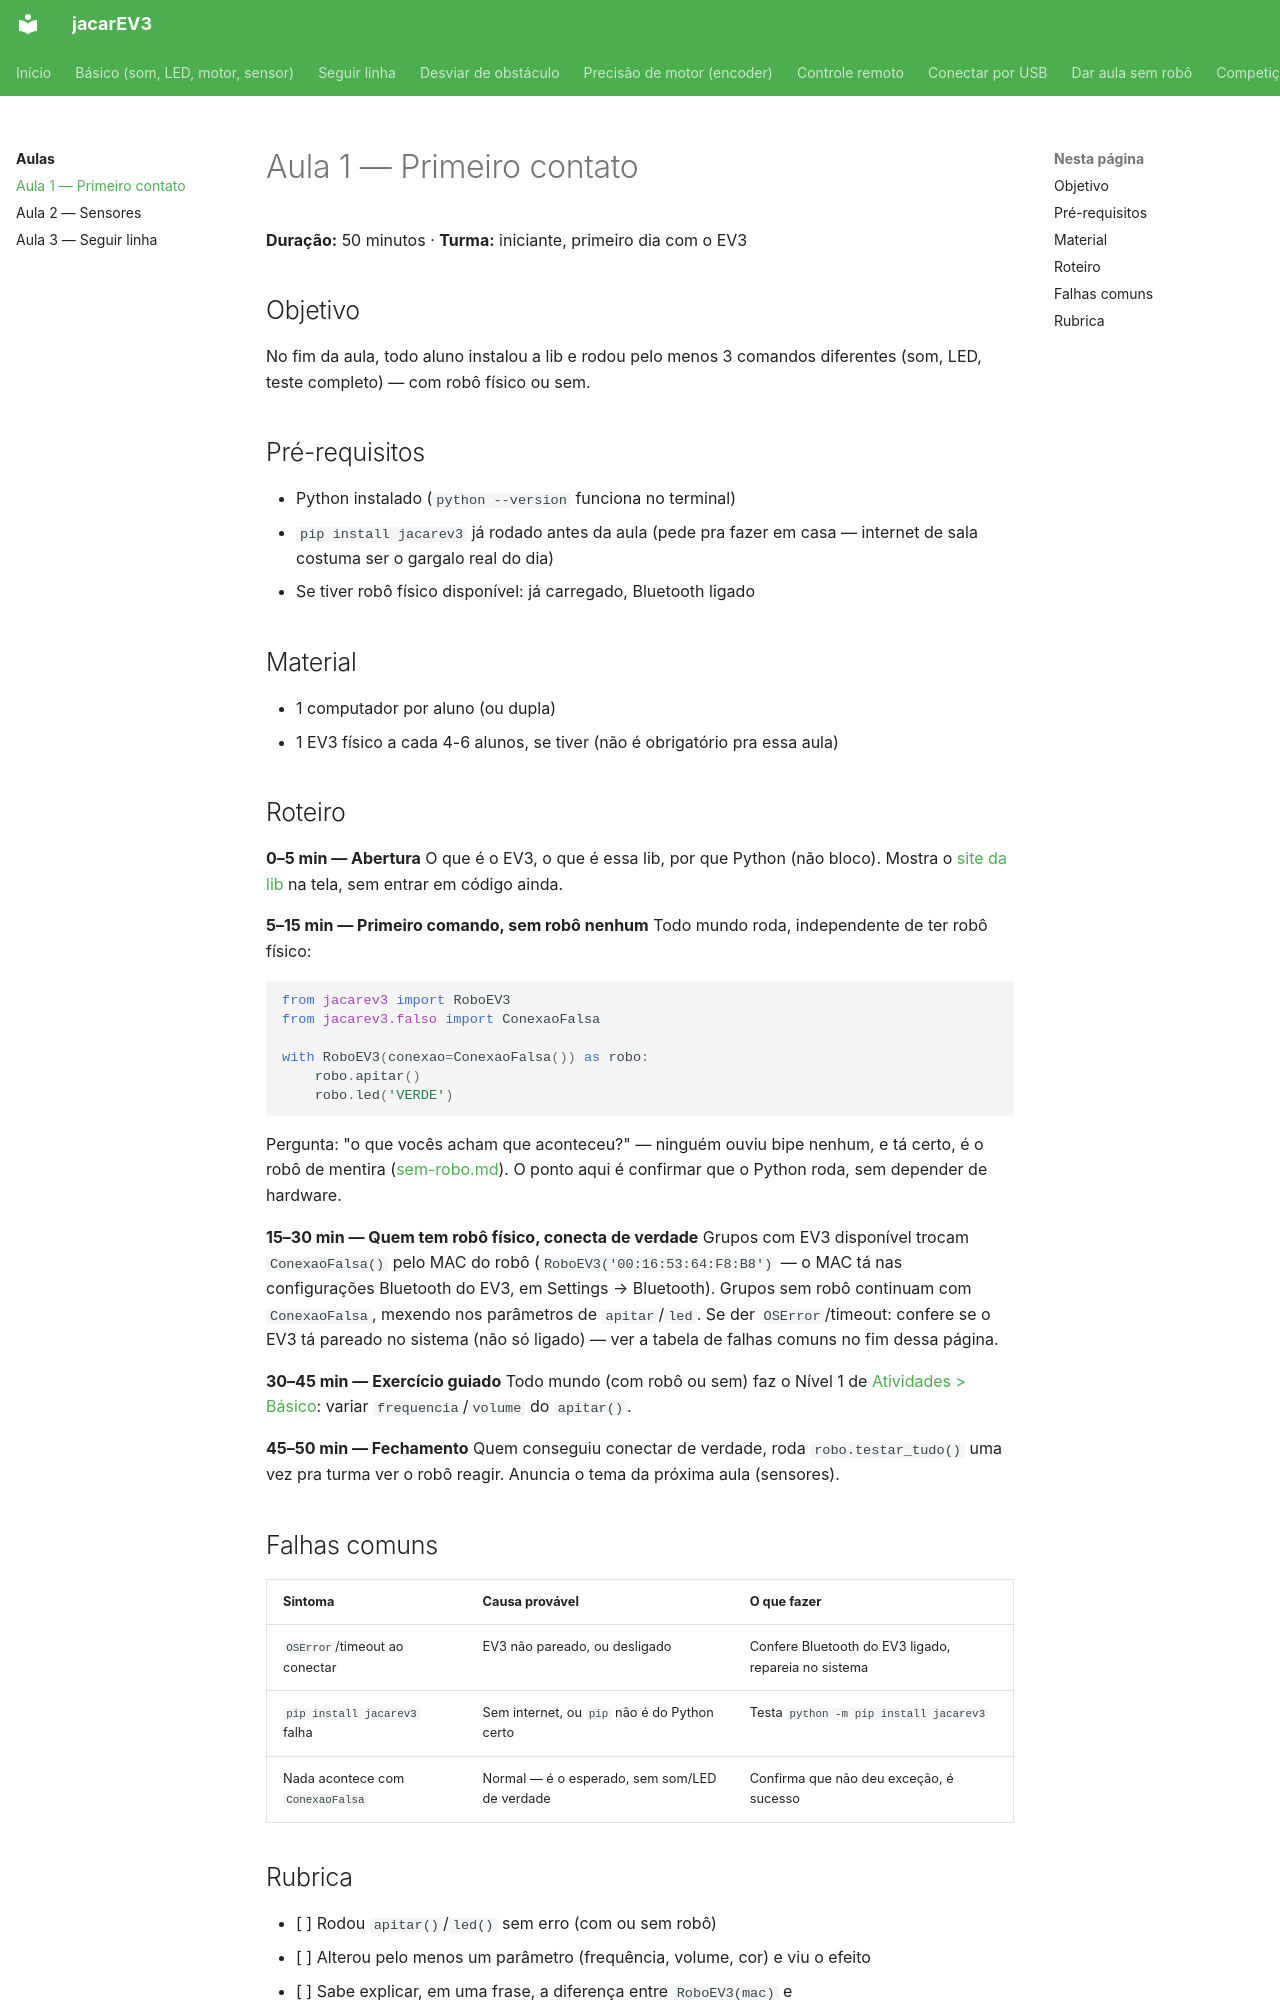

repository: i-barbosa/jacarEV3 · page: aulas/aula-01-primeiro-contato/index.html · generator: mkdocs

# Aula 1 — Primeiro contato

**Duração:** 50 minutos · **Turma:** iniciante, primeiro dia com o EV3

## Objetivo

No fim da aula, todo aluno instalou a lib e rodou pelo menos 3 comandos
diferentes (som, LED, teste completo) — com robô físico ou sem.

## Pré-requisitos

- Python instalado (`python --version` funciona no terminal)
- `pip install jacarev3` já rodado antes da aula (pede pra fazer em
  casa — internet de sala costuma ser o gargalo real do dia)
- Se tiver robô físico disponível: já carregado, Bluetooth ligado

## Material

- 1 computador por aluno (ou dupla)
- 1 EV3 físico a cada 4-6 alunos, se tiver (não é obrigatório pra essa aula)

## Roteiro

**0–5 min — Abertura**
O que é o EV3, o que é essa lib, por que Python (não bloco). Mostra o
[site da lib](../index.md) na tela, sem entrar em código ainda.

**5–15 min — Primeiro comando, sem robô nenhum**
Todo mundo roda, independente de ter robô físico:

```python
from jacarev3 import RoboEV3
from jacarev3.falso import ConexaoFalsa

with RoboEV3(conexao=ConexaoFalsa()) as robo:
    robo.apitar()
    robo.led('VERDE')
```

Pergunta: "o que vocês acham que aconteceu?" — ninguém ouviu bipe
nenhum, e tá certo, é o robô de mentira ([sem-robo.md](../sem-robo.md)).
O ponto aqui é confirmar que o Python roda, sem depender de hardware.

**15–30 min — Quem tem robô físico, conecta de verdade**
Grupos com EV3 disponível trocam `ConexaoFalsa()` pelo MAC do robô
(`RoboEV3('00:16:53:64:F8:B8')` — o MAC tá nas configurações Bluetooth
do EV3, em Settings → Bluetooth). Grupos sem robô continuam com
`ConexaoFalsa`, mexendo nos parâmetros de `apitar`/`led`. Se der
`OSError`/timeout: confere se o EV3 tá pareado no sistema (não só
ligado) — ver a tabela de falhas comuns no fim dessa página.

**30–45 min — Exercício guiado**
Todo mundo (com robô ou sem) faz o Nível 1 de
[Atividades > Básico](../atividades.md#basico-som-led-motor-sensor):
variar `frequencia`/`volume` do `apitar()`.

**45–50 min — Fechamento**
Quem conseguiu conectar de verdade, roda `robo.testar_tudo()` uma vez
pra turma ver o robô reagir. Anuncia o tema da próxima aula (sensores).

## Falhas comuns

| Sintoma | Causa provável | O que fazer |
|---|---|---|
| `OSError`/timeout ao conectar | EV3 não pareado, ou desligado | Confere Bluetooth do EV3 ligado, repareia no sistema |
| `pip install jacarev3` falha | Sem internet, ou `pip` não é do Python certo | Testa `python -m pip install jacarev3` |
| Nada acontece com `ConexaoFalsa` | Normal — é o esperado, sem som/LED de verdade | Confirma que não deu exceção, é sucesso |
